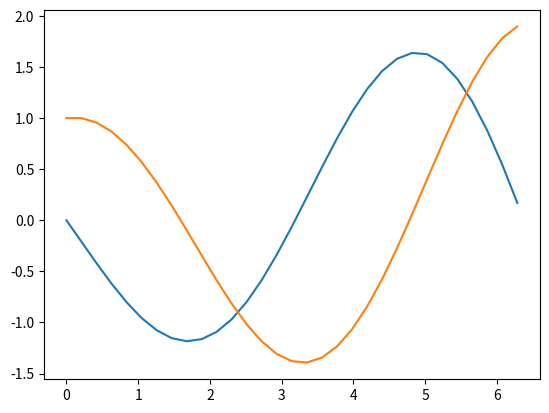

The script that saved this image:
# -*- coding: utf-8 -*-
"""
Created on Mon Feb 27 01:39:43 2023

[redacted]
"""
def for_euler(A,y,x):
    
    import numpy as np
    delx=np.diff(x)
    
    ysize=np.size(y)
    ylen=np.size(x)
    Y=np.zeros((ylen,ysize))
    Y[0]=y
    
    for i in range(1,ylen):
        y+=delx[i-1]*np.dot(A(x[i-1],Y[i-1]),y)
        Y[i]=y
    
    return Y

import numpy as np
def A(x,y):
    return np.array([[0,-1],[1,0]])
y=np.array([0.0,1])
t=np.linspace(0,2*np.pi,31)
Y=for_euler(A,y,t)
import matplotlib.pyplot as plt
plt.plot(t,Y[:,0],t,Y[:,1])

    
    
    
    